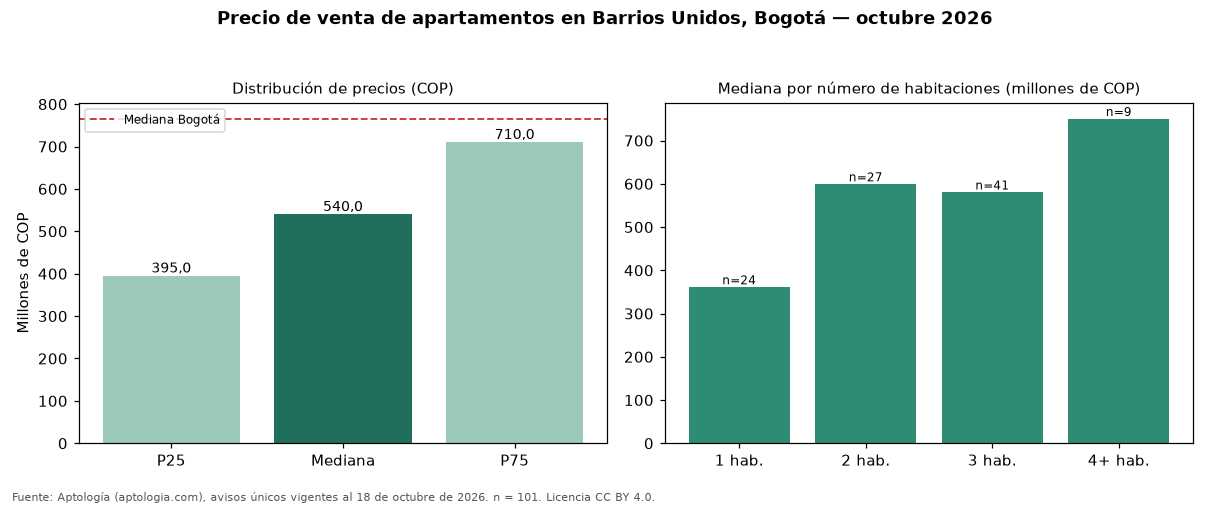

Data behind this chart, as committed beside it:
seccion, metrica, valor_cop, n
precio, p25, 395000000, 101
precio, mediana, 540000000, 101
precio, p75, 710000001, 101
cop_por_m2, p25, 5909091, 101
cop_por_m2, mediana, 8181818, 101
cop_por_m2, p75, 10617021, 101
area, area_mediana_m2, 76.0, 101
habitaciones, 1, 360867768, 24
habitaciones, 2, 599000000, 27
habitaciones, 3, 580000000, 41
habitaciones, 4+, 750000000, 9
administracion, mediana, 455000, 82
estrato, moda, 3, 
parqueadero, porcentaje_con_parqueadero, 73.3, 101
ciudad, mediana_ciudad, 765000000, 33308
ciudad, mediana_cop_por_m2_ciudad, 7407407, 33308
